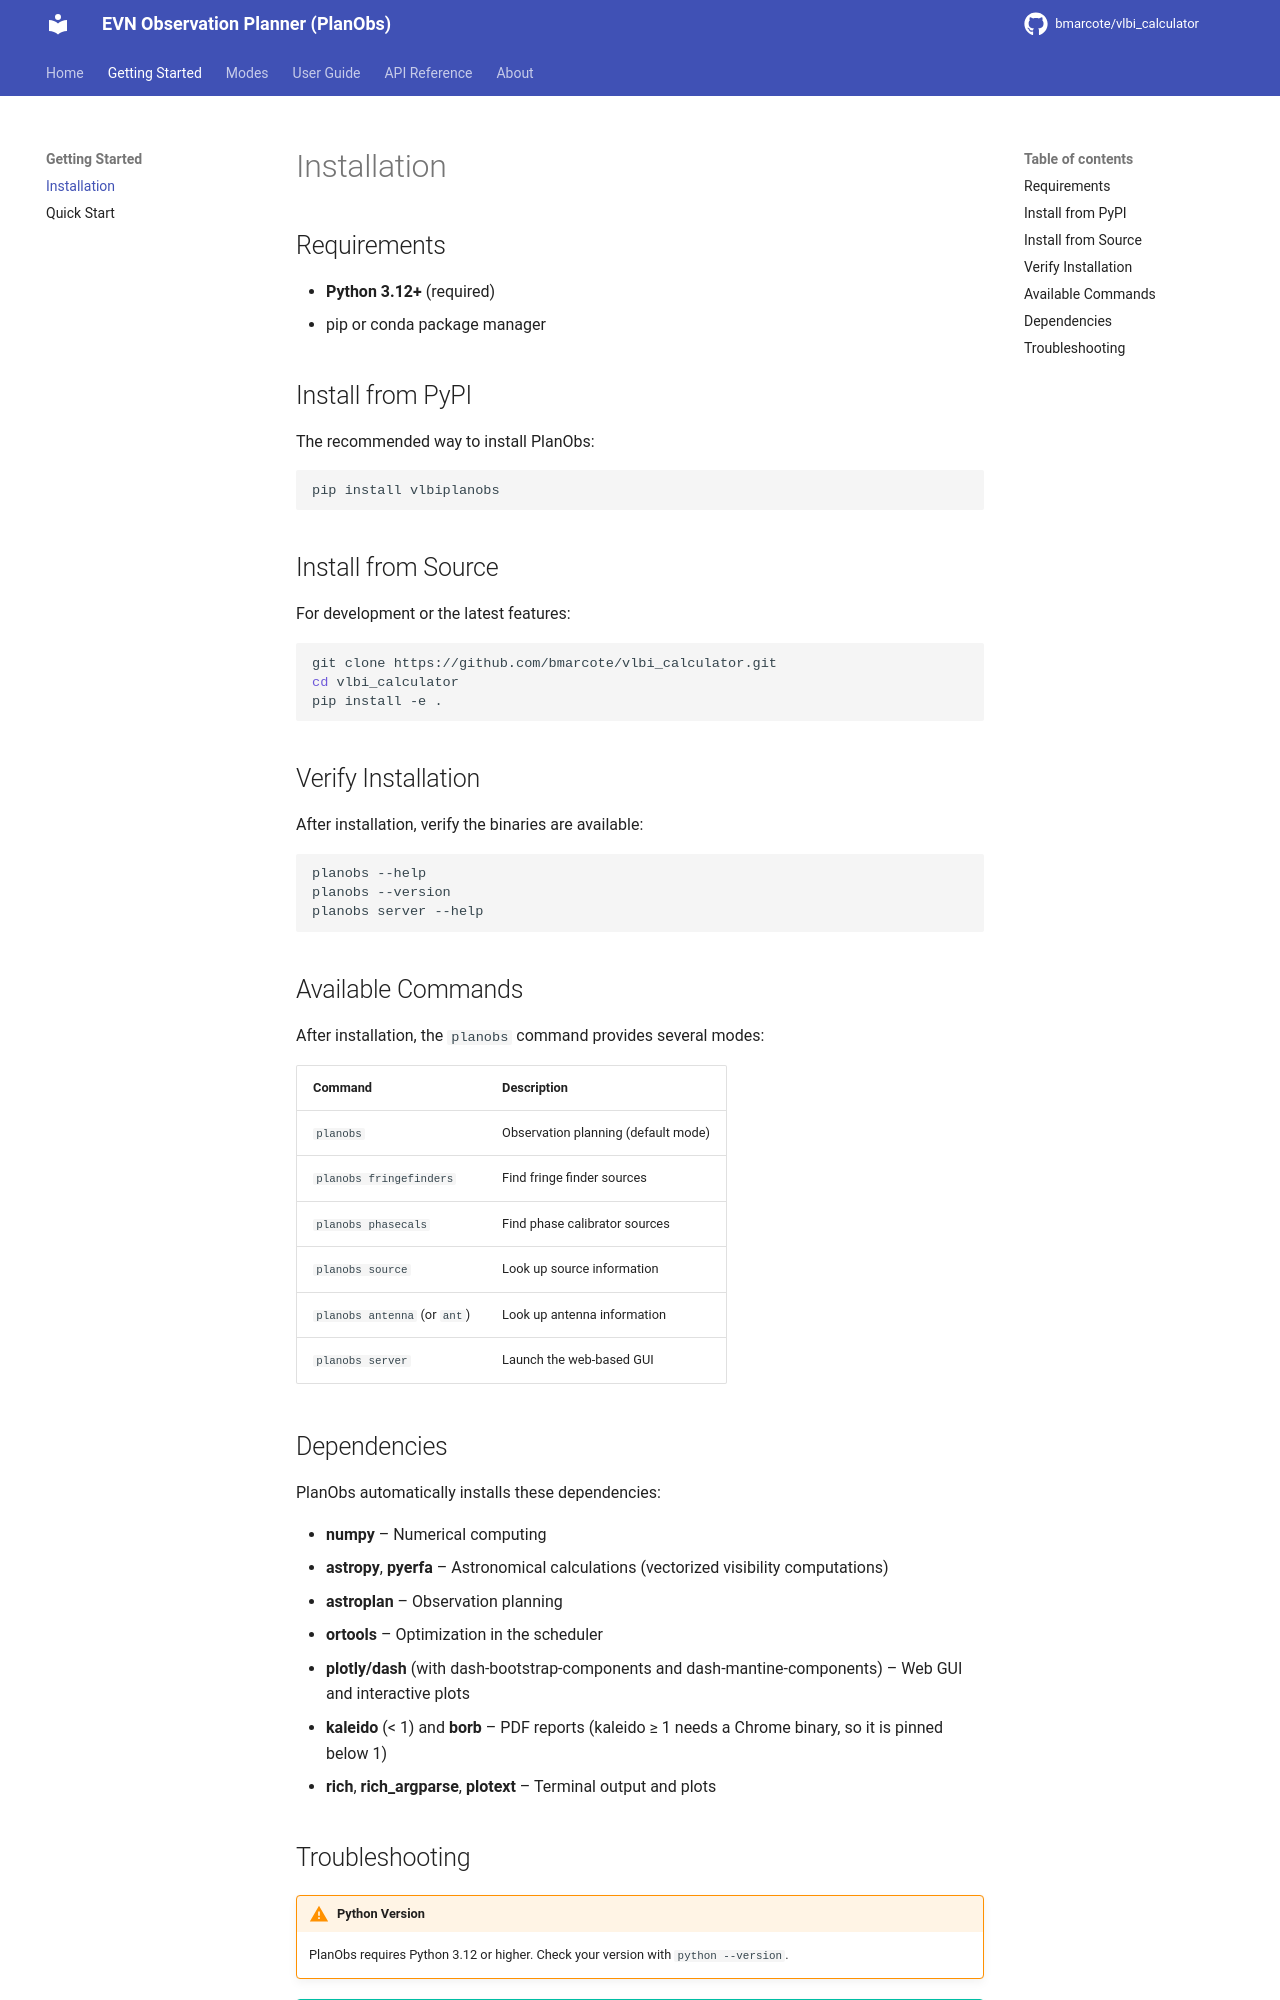

repository: bmarcote/vlbi_calculator · page: installation/index.html · generator: mkdocs

# Installation

## Requirements

- **Python 3.12+** (required)
- pip or conda package manager

## Install from PyPI

The recommended way to install PlanObs:

```bash
pip install vlbiplanobs
```

## Install from Source

For development or the latest features:

```bash
git clone https://github.com/bmarcote/vlbi_calculator.git
cd vlbi_calculator
pip install -e .
```

## Verify Installation

After installation, verify the binaries are available:

```bash
planobs --help
planobs --version
planobs server --help
```

## Available Commands

After installation, the `planobs` command provides several modes:

| Command | Description |
|---------|-------------|
| `planobs` | Observation planning (default mode) |
| `planobs fringefinders` | Find fringe finder sources |
| `planobs phasecals` | Find phase calibrator sources |
| `planobs source` | Look up source information |
| `planobs antenna` (or `ant`) | Look up antenna information |
| `planobs server` | Launch the web-based GUI |

## Dependencies

PlanObs automatically installs these dependencies:

- **numpy** – Numerical computing
- **astropy**, **pyerfa** – Astronomical calculations (vectorized visibility computations)
- **astroplan** – Observation planning
- **ortools** – Optimization in the scheduler
- **plotly/dash** (with dash-bootstrap-components and dash-mantine-components) – Web GUI and interactive plots
- **kaleido** (< 1) and **borb** – PDF reports (kaleido ≥ 1 needs a Chrome binary, so it is pinned below 1)
- **rich**, **rich_argparse**, **plotext** – Terminal output and plots
